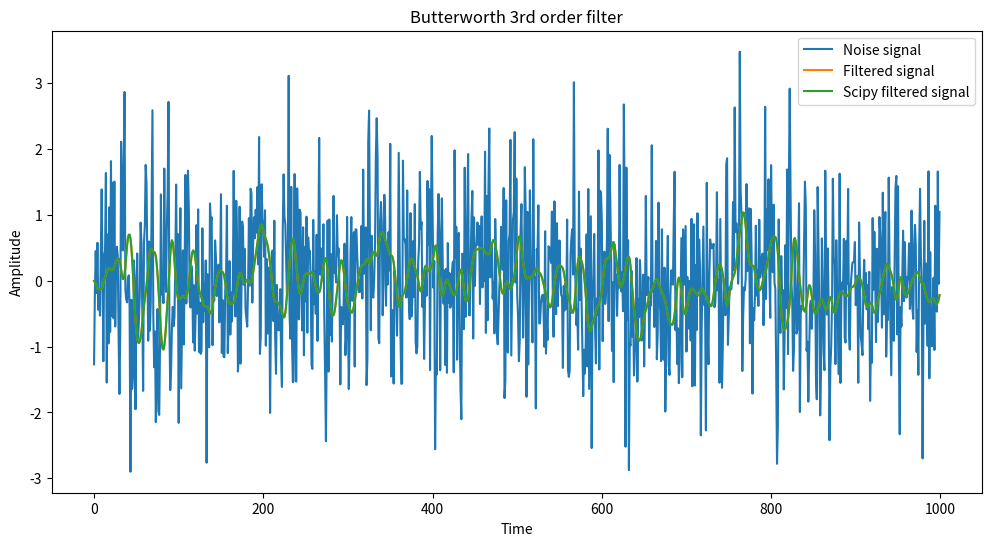
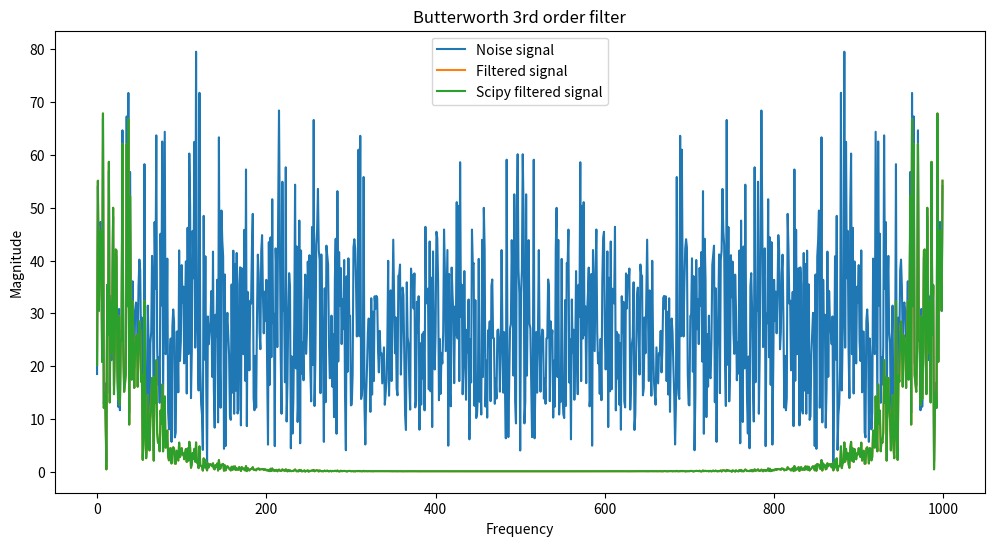

These figures' Python source, in order:
# ButterWorth 滤波器参数设计 和Scipy进行互补验证
# 三阶滤波器
# 使用scipy设计参数
from scipy.signal import butter, lfilter
import numpy as np
import matplotlib.pyplot as plt

# https://docs.scipy.org/doc/scipy/reference/generated/scipy.signal.butter.html

# Numerator (b分子 前向) and denominator (a分母 反馈) polynomials of the IIR filter
def butter3_filter_design(cutoff, fs, order=3):
    nyq = 0.5 * fs  # 计算奈奎斯特采样频率
    normal_cutoff = cutoff / nyq  # 计算归一化截止频率
    # 设计一个低通Butterworth滤波器，返回b和a系数
    b, a = butter(order, normal_cutoff, btype='lowpass', analog=False)
    # return Butter3(b, a)
    return b, a   # 返回系数 前向 反馈

class Butter3:
    def __init__(self, b, a):
        # 初始化前向通路系数和反馈通路系数
        self.B = b
        self.A = a
        # 初始化输入和输出缓冲区
        self.X = np.zeros(4)
        self.Y = np.zeros(4)

    def process(self, in_value):
        # 更新输入缓冲区
        self.X[3] = in_value
        # 计算滤波器输出
        # 这个式子和SCIPY的进行对比没有问题
        # https://docs.scipy.org/doc/scipy/reference/generated/scipy.signal.lfilter.html#scipy.signal.lfilter
        self.Y[3] = (self.B[0] * self.X[3] + self.B[1] * self.X[2] + self.B[2] * self.X[1] + self.B[3] * self.X[0] 
                    - self.A[1] * self.Y[2] - self.A[2] * self.Y[1] - self.A[3] * self.Y[0])
        
        # 假设 a(1) = 1
        out_value = self.Y[3]
        # 更新输入和输出缓冲区
        self.X[0] = self.X[1]
        self.X[1] = self.X[2]
        self.X[2] = self.X[3]
        self.Y[0] = self.Y[1]
        self.Y[1] = self.Y[2]
        self.Y[2] = self.Y[3]
        return out_value

# 使用示例
if __name__ == "__main__":
    fs = 1000.0  # 采样频率  250
    cutoff = 50.0  # 截止频率
    b, a = butter3_filter_design(cutoff, fs, order=3)  # 设计滤波器
    print(f"b: {b}, a: {a}")
    # b: [0.09853116 0.29559348 0.29559348 0.09853116], a: [ 1.         -0.57724052  0.42178705 -0.05629724]

    # 创建滤波器实例
    butter_filter = Butter3(b, a)

    # 测试数据
    # 白噪声 长度1000
    noise_signal = np.random.normal(0, 1, 1000)
    # Feed the noise signal into the filter
    # 输出数据记录
    fmt_filtered_output = []
    scipy_filtered_output = []
    for i in range(len(noise_signal)):
        _output = butter_filter.process(noise_signal[i])
        fmt_filtered_output.append(_output)

    # Scipy滤波器
    scipy_filtered_output = lfilter(b, a, noise_signal)

    # 绘制时域比较图像
    plt.figure(figsize=(12, 6))
    plt.plot(noise_signal, label='Noise signal')
    plt.plot(fmt_filtered_output, label='Filtered signal')
    plt.plot(scipy_filtered_output, label='Scipy filtered signal')
    plt.xlabel('Time')
    plt.ylabel('Amplitude')
    plt.title('Butterworth 3rd order filter')
    plt.legend()
    plt.show()

    # FFT计算  频域分析
    noise_fft = np.fft.fft(noise_signal)
    filtered_fft = np.fft.fft(fmt_filtered_output)
    scipy_filtered_fft = np.fft.fft(scipy_filtered_output)

    # 绘制频域图像
    plt.figure(figsize=(12, 6))
    plt.plot(np.abs(noise_fft), label='Noise signal')
    plt.plot(np.abs(filtered_fft), label='Filtered signal')
    plt.plot(np.abs(scipy_filtered_fft), label='Scipy filtered signal')
    plt.xlabel('Frequency')
    plt.ylabel('Magnitude')
    plt.title('Butterworth 3rd order filter')
    plt.legend()
    plt.show()
